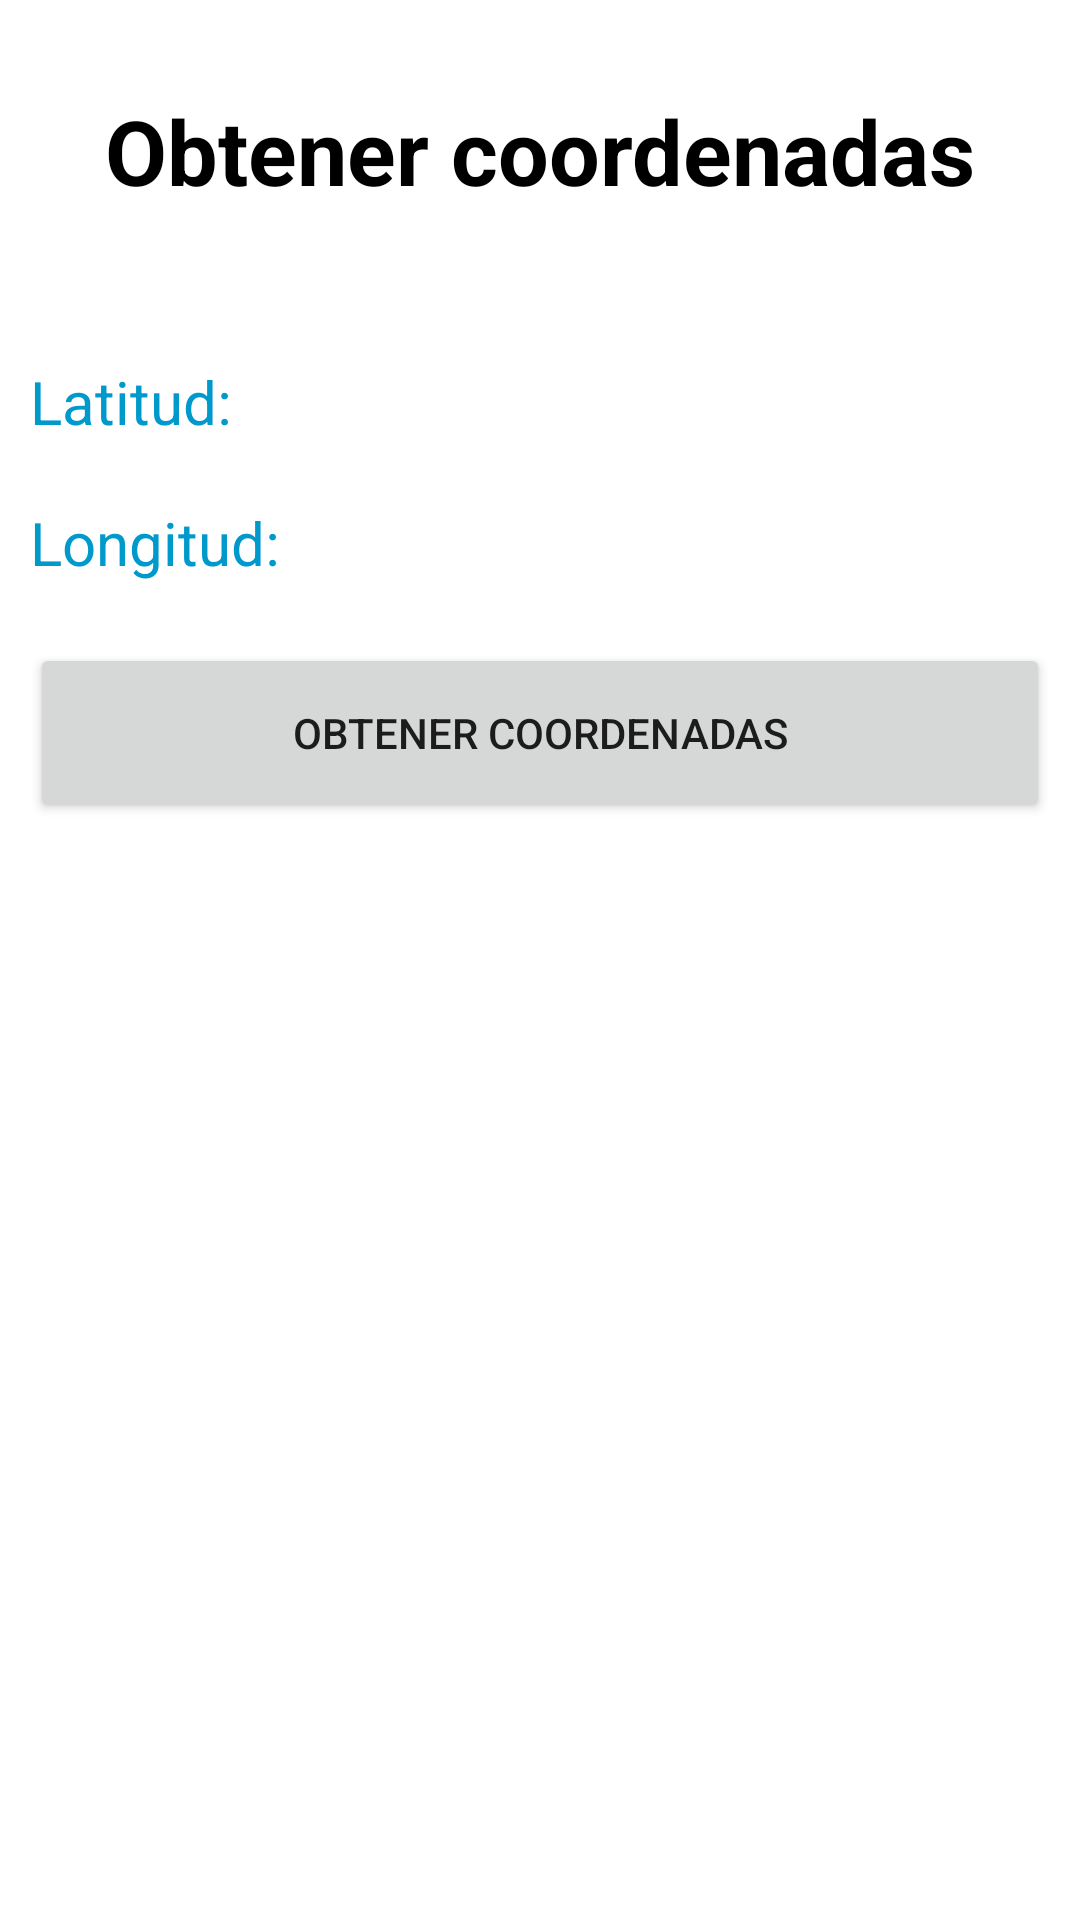

Reconstruct the res/layout file that produces this screen, plus the resources it refers to.
<!-- AndroidManifest.xml: application theme Theme.Cedecsi -->
<!-- res/layout/activity_main.xml -->
<?xml version="1.0" encoding="utf-8"?>
<androidx.constraintlayout.widget.ConstraintLayout xmlns:android="http://schemas.android.com/apk/res/android"
    xmlns:app="http://schemas.android.com/apk/res-auto"
    xmlns:tools="http://schemas.android.com/tools"
    android:layout_width="match_parent"
    android:layout_height="match_parent"
    tools:context=".location.MainActivity">

    <LinearLayout
        android:layout_width="match_parent"
        android:layout_height="match_parent"
        android:background="@color/white"
        android:orientation="vertical"
        android:paddingTop="20dp"
        android:paddingBottom="20dp">

        <TextView
            android:id="@+id/textView"
            android:layout_width="match_parent"
            android:layout_height="wrap_content"
            android:layout_marginTop="10dp"
            android:layout_marginBottom="40dp"
            android:text="Obtener coordenadas"
            android:textAlignment="center"
            android:textColor="@color/black"
            android:textSize="30sp"
            android:textStyle="bold" />

        <TextView
            android:id="@+id/txtLatitud"
            android:layout_width="match_parent"
            android:layout_height="wrap_content"
            android:layout_margin="10dp"
            android:text="Latitud: "
            android:textColor="@android:color/holo_blue_dark"
            android:textSize="20sp" />

        <TextView
            android:id="@+id/txtLongitud"
            android:layout_width="match_parent"
            android:layout_height="wrap_content"
            android:layout_margin="10dp"
            android:text="Longitud: "
            android:textColor="@android:color/holo_blue_dark"
            android:textSize="20sp" />

        <Button
            android:id="@+id/btnCoordenadas"
            android:layout_width="match_parent"
            android:layout_height="60dp"
            android:layout_margin="10dp"
            android:text="Obtener coordenadas" />
    </LinearLayout>
</androidx.constraintlayout.widget.ConstraintLayout>
<!-- resources referenced by this layout -->
<resources>
  <style name="Theme.Cedecsi" parent="Theme.MaterialComponents.DayNight.DarkActionBar">
          
          <item name="colorPrimary">@color/purple_500</item>
          <item name="colorPrimaryVariant">@color/black</item>
          <item name="colorOnPrimary">@color/white</item>
          
          <item name="colorSecondary">@color/teal_200</item>
          <item name="colorSecondaryVariant">@color/teal_700</item>
          <item name="colorOnSecondary">@color/black</item>
          
          <item name="android:statusBarColor" tools:targetApi="l">?attr/colorPrimaryVariant</item>
          
      </style>
  <!-- not gathered from this repository: default colours our renderer supplied (Android Studio template values) -->
  <color name="purple_500">#FF6200EE</color>
  <color name="teal_200">#FF03DAC5</color>
  <color name="teal_700">#FF018786</color>
  <color name="black">#FF000000</color>
  <color name="white">#FFFFFFFF</color>
</resources>
